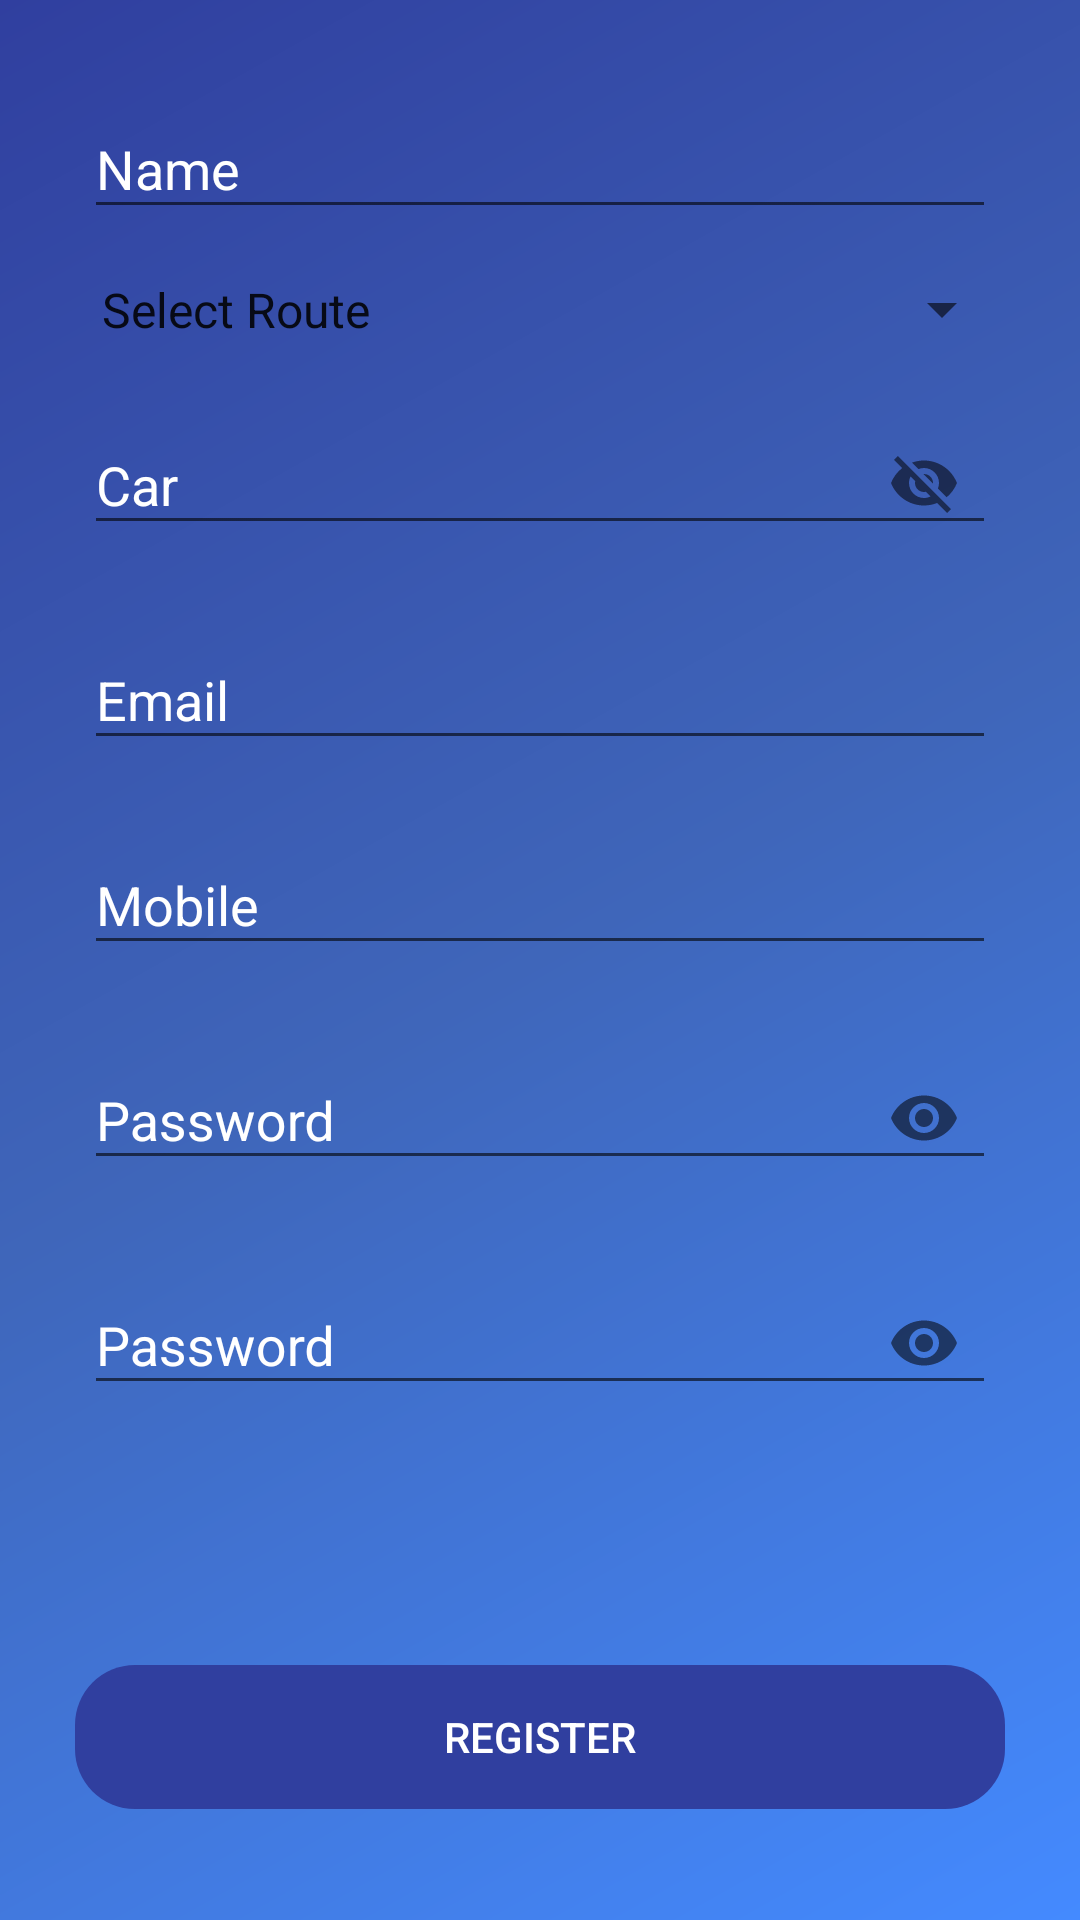

Layout XML and referenced resources for this Android screen:
<!-- AndroidManifest.xml: application theme AppTheme -->
<!-- res/layout/fragment_sign_up.xml -->
<?xml version="1.0" encoding="utf-8"?>
<RelativeLayout xmlns:android="http://schemas.android.com/apk/res/android"
    xmlns:app="http://schemas.android.com/apk/res-auto"
    android:layout_width="match_parent"
    android:layout_height="match_parent"
    android:background="@drawable/headermain">


    <RelativeLayout
        android:id="@+id/signup"
        android:layout_width="match_parent"
        android:layout_height="match_parent"
        android:visibility="visible">

        <ScrollView
            android:layout_width="match_parent"
            android:layout_height="wrap_content"
            android:layout_marginBottom="100dp">

            <LinearLayout
                android:layout_width="match_parent"
                android:layout_height="wrap_content"
                android:layout_marginBottom="20dp"
                android:orientation="vertical"
                android:padding="16dp">

                <android.support.design.widget.TextInputLayout
                    android:layout_width="match_parent"
                    android:layout_height="wrap_content"
                    android:layout_marginEnd="4dp"
                    android:layout_marginStart="4dp"
                    android:padding="8dp"
                    android:textColorHint="@color/white">

                    <android.support.design.widget.TextInputEditText
                        android:id="@+id/txt_firstname"
                        android:layout_width="match_parent"
                        android:layout_height="wrap_content"

                        android:layout_marginTop="4dp"
                        android:hint="Name"
                        android:inputType="textPersonName"
                        android:textColor="@color/white" />
                </android.support.design.widget.TextInputLayout>

                
                
                
                
                
                
                

                
                
                
                
                
                
                
                
                


                <Spinner
                    android:id="@+id/spinner_route"
                    android:layout_width="match_parent"
                    android:layout_height="wrap_content"

                    android:layout_marginEnd="6dp"
                    android:layout_marginStart="6dp"
                    android:layout_marginTop="4dp"
                    android:entries="@array/routes"
                    android:padding="4dp"
                    android:tag="Route"
                    android:tooltipText="Route">

                </Spinner>

                <android.support.design.widget.TextInputLayout
                    android:layout_width="match_parent"
                    android:layout_height="wrap_content"
                    android:layout_marginEnd="4dp"
                    android:layout_marginStart="4dp"
                    android:padding="8dp"
                    android:textColorHint="@color/white"
                    app:passwordToggleEnabled="true">

                    <android.support.design.widget.TextInputEditText
                        android:id="@+id/txt_car"
                        android:layout_width="match_parent"
                        android:layout_height="wrap_content"
                        android:layout_marginTop="4dp"
                        android:hint="Car"
                        android:inputType="textCapCharacters"
                        android:textColor="@color/white" />
                </android.support.design.widget.TextInputLayout>

                <android.support.design.widget.TextInputLayout
                    android:layout_width="match_parent"
                    android:layout_height="wrap_content"
                    android:layout_marginEnd="4dp"
                    android:layout_marginStart="4dp"
                    android:padding="8dp"
                    android:textColorHint="@color/white">

                    <android.support.design.widget.TextInputEditText
                        android:id="@+id/txt_emailAdress"
                        android:layout_width="match_parent"
                        android:layout_height="wrap_content"


                        android:hint="Email"
                        android:inputType="textEmailAddress"
                        android:textColor="@color/white" />
                </android.support.design.widget.TextInputLayout>

                <android.support.design.widget.TextInputLayout
                    android:layout_width="match_parent"
                    android:layout_height="wrap_content"
                    android:layout_marginEnd="4dp"
                    android:layout_marginStart="4dp"
                    android:padding="8dp"
                    android:textColorHint="@color/white">

                    <android.support.design.widget.TextInputEditText
                        android:id="@+id/txt_mobile"
                        android:layout_width="match_parent"
                        android:layout_height="wrap_content"
                        android:layout_marginTop="4dp"
                        android:hint="Mobile"
                        android:inputType="phone"
                        android:textColor="@color/white" />
                </android.support.design.widget.TextInputLayout>


                <android.support.design.widget.TextInputLayout
                    android:layout_width="match_parent"
                    android:layout_height="wrap_content"
                    android:layout_marginEnd="4dp"
                    android:layout_marginStart="4dp"
                    android:padding="8dp"
                    android:textColorHint="@color/white"
                    app:passwordToggleEnabled="true">

                    <android.support.design.widget.TextInputEditText
                        android:id="@+id/txt_password"
                        android:layout_width="match_parent"
                        android:layout_height="wrap_content"
                        android:layout_marginTop="4dp"
                        android:hint="Password"
                        android:inputType="textPassword"
                        android:textColor="@color/white" />
                </android.support.design.widget.TextInputLayout>


                <android.support.design.widget.TextInputLayout
                    android:layout_width="match_parent"
                    android:layout_height="wrap_content"
                    android:layout_marginEnd="4dp"
                    android:layout_marginStart="4dp"
                    android:padding="8dp"
                    android:textColorHint="@color/white"
                    app:passwordToggleEnabled="true">

                    <android.support.design.widget.TextInputEditText
                        android:id="@+id/txt_confirm_password"
                        android:layout_width="match_parent"
                        android:layout_height="wrap_content"
                        android:layout_marginTop="4dp"
                        android:hint="Password"
                        android:inputType="textPassword"
                        android:textColor="@color/white" />
                </android.support.design.widget.TextInputLayout>


            </LinearLayout>
        </ScrollView>

        <LinearLayout
            android:layout_width="match_parent"
            android:layout_height="match_parent"
            android:layout_alignParentBottom="true"
            android:layout_marginBottom="20dp"
            android:layout_marginTop="45dp"
            android:gravity="bottom"
            android:orientation="vertical"
            android:padding="16dp">

            <Button
                android:id="@+id/btn_register"
                android:layout_width="match_parent"

                android:layout_height="50dp"
                android:layout_gravity="center_vertical"
                android:layout_marginEnd="8dp"
                android:layout_marginStart="8dp"
                android:layout_marginTop="4dp"
                android:background="@drawable/rounded_button_blue"
                android:gravity="center"
                android:padding="8dp"
                android:text="Register"
                android:textAlignment="center"
                android:textColor="@color/white" />


        </LinearLayout>
    </RelativeLayout>
</RelativeLayout>
<!-- resources referenced by this layout -->
<resources>
  <string-array name="routes">
          <item>Select Route</item>
          <item>Bamburi</item>
          <item>Kiwandani</item>
  
          <item>Waiyaki way</item>
          <item>Kasarani</item>
  
          <item>Ugunja</item>
          <item>Mwembe Tayari</item>
  
  
      </string-array>
  <color name="white">#FFFFFF</color>
  <!-- drawable headermain (drawable) -->
  <?xml version="1.0" encoding="utf-8"?>
  <shape xmlns:android="http://schemas.android.com/apk/res/android"
      android:shape="rectangle">
      <gradient
          android:angle="135"
          android:centerColor="#3f66ba"
          android:endColor="#303F9F"
          android:startColor="#448AFF"
          android:type="linear" />
  </shape>
  <!-- drawable rounded_button_blue (drawable) -->
  <?xml version="1.0" encoding="utf-8"?>
  <shape xmlns:android="http://schemas.android.com/apk/res/android"
  
      android:shape="rectangle">
  
      <stroke
          android:width="2dp"
          android:color="@android:color/transparent" />
      <solid android:color="@color/colorPrimary" />
  
      <corners android:radius="20dp" />
      <padding
          android:bottom="2dp"
          android:left="2dp"
          android:right="3dp"
          android:top="2dp">
  
      </padding>
  
  </shape>
  <style name="AppTheme" parent="Theme.AppCompat.Light.DarkActionBar">
          
          <item name="android:dialogTheme">@style/AppDialogTheme</item>
          
          <item name="android:alertDialogTheme">@style/AppAlertTheme</item>
          <item name="colorPrimary">@color/colorPrimary</item>
          <item name="colorPrimaryDark">@color/colorPrimaryDark</item>
          <item name="colorAccent">@color/colorAccent</item>
      </style>
  <color name="colorPrimary">#303F9F</color>
  <style name="AppDialogTheme" parent="Theme.AppCompat.Light.Dialog">
          
          <item name="colorPrimary">@color/dark_blue</item>
          <item name="colorPrimaryDark">#000</item>
          <item name="android:textColorHighlight">@color/light_blue</item>
          <item name="colorAccent">@color/dark_blue</item>
          <item name="colorControlNormal">@color/dark_blue</item>
          
          <item name="android:windowNoTitle">true</item>
          <item name="android:windowFullscreen">false</item>
          <item name="android:windowBackground">@color/white</item>
          <item name="android:windowIsFloating">true</item>
          <item name="android:windowCloseOnTouchOutside">true</item>
  
          <item name="ms_stepperStyle">@style/TabStepperStyle</item>
      </style>
  <style name="AppAlertTheme" parent="Theme.AppCompat.Light.Dialog.Alert">
          <item name="android:windowTitleStyle">@style/DialogWindowTitle</item>
          
      </style>
  <color name="colorPrimaryDark">#3f66ba</color>
  <color name="colorAccent">#448AFF</color>
  <color name="dark_blue">#180065</color>
  <color name="light_blue">#334ee9ff</color>
  <style name="TabStepperStyle">
          <item name="ms_stepperType">tabs</item>
          
          
          <item name="ms_bottomNavigationBackground">@color/colorAccent</item>
      </style>
  <style name="DialogWindowTitle" parent="Base.DialogWindowTitle.AppCompat">
          <item name="android:background">@color/google_green</item>
          <item name="android:gravity">center</item>
          <item name="android:textAppearance">@style/DialogWindowTitleText</item>
      </style>
  <color name="google_green">#34A853</color>
  <style name="DialogWindowTitleText" parent="@android:style/TextAppearance.DialogWindowTitle">
          <item name="android:textSize">24sp</item>
      </style>
</resources>
